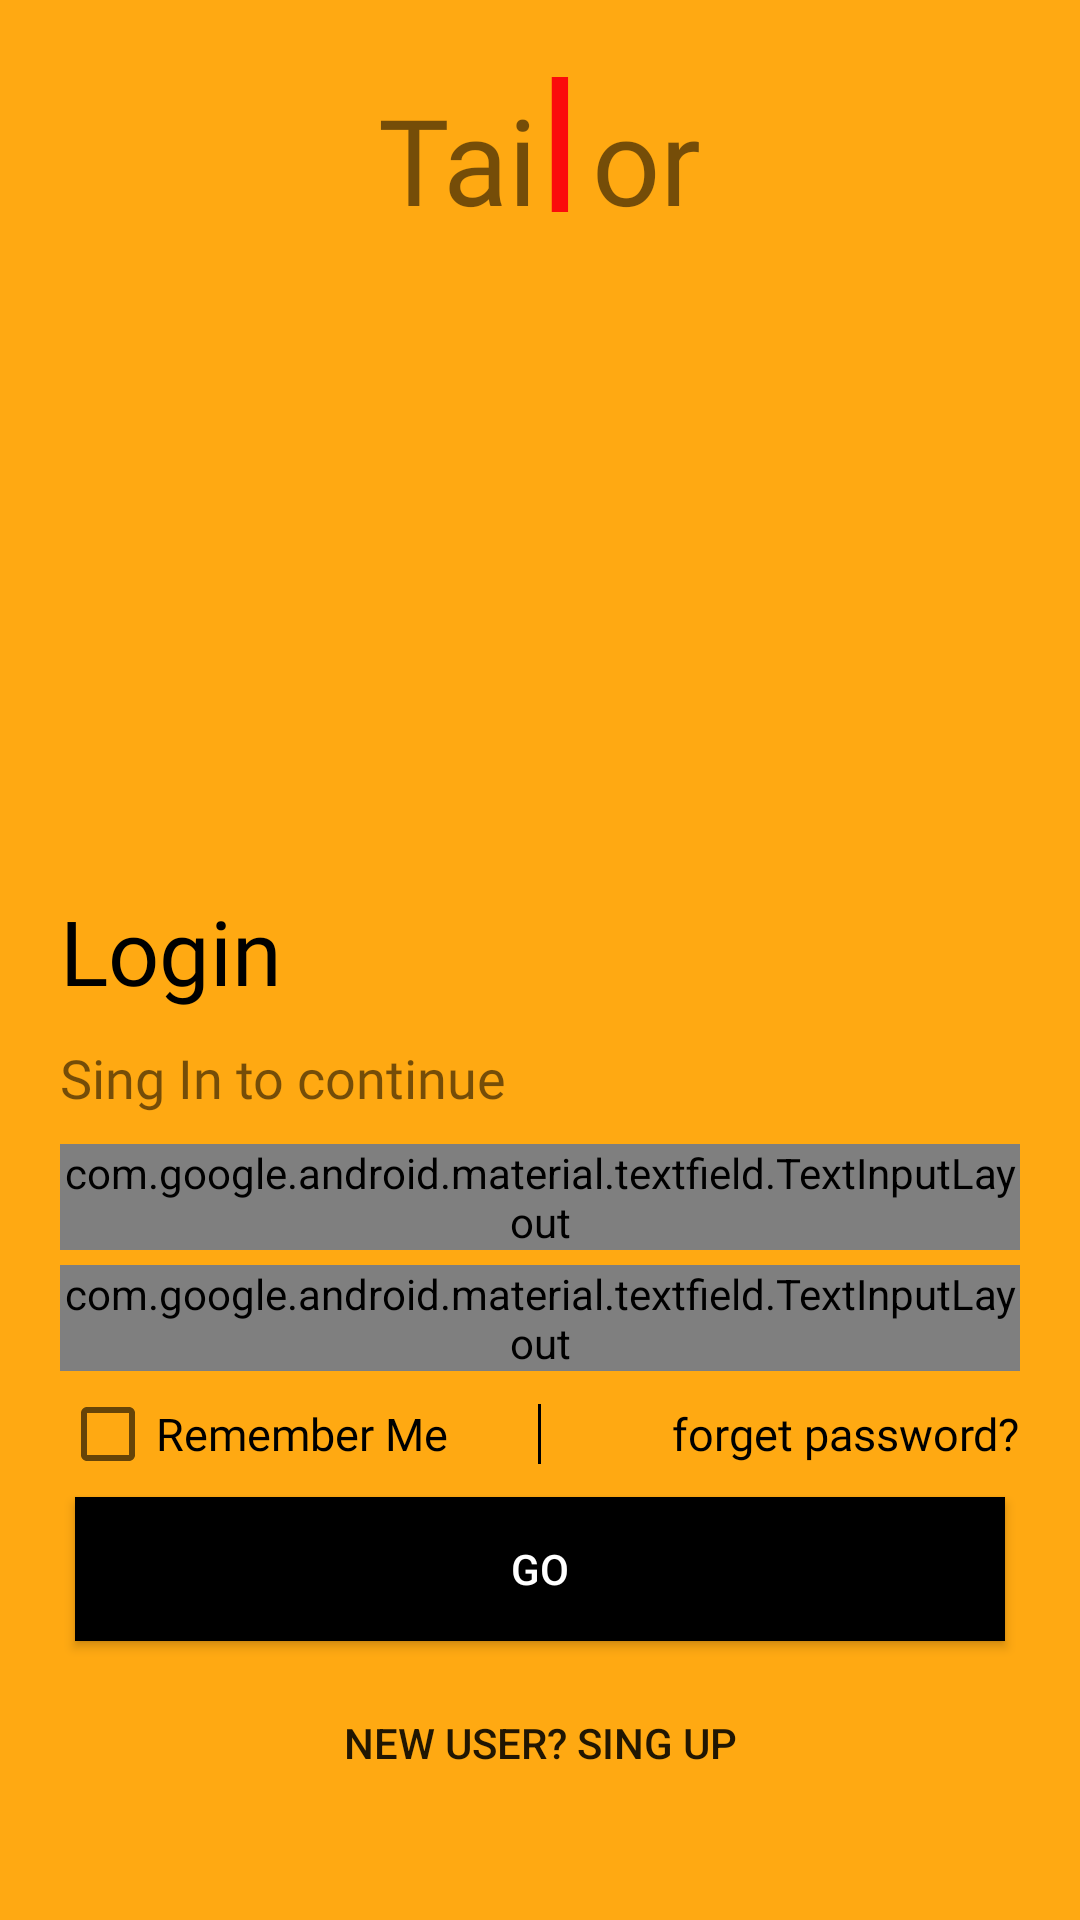

This screen was rendered from an Android layout file. Write that file and the resources it references.
<!-- AndroidManifest.xml: application theme AppTheme -->
<!-- res/layout/login_activity.xml -->
<?xml version="1.0" encoding="utf-8"?>
<RelativeLayout xmlns:android="http://schemas.android.com/apk/res/android"
    xmlns:app="http://schemas.android.com/apk/res-auto"
    android:layout_width="match_parent"
    android:layout_height="match_parent"
    android:background="@color/appcolor"
    android:orientation="vertical"
    android:paddingLeft="20dp"
    android:paddingTop="10dp"
    android:paddingRight="20dp"
    android:paddingBottom="10dp"
    android:transitionName="login">


    <LinearLayout
        android:layout_width="match_parent"
        android:layout_height="wrap_content"
        android:gravity="center"
        android:orientation="horizontal"
        android:transitionName="logo_text">

        <TextView
            android:layout_width="wrap_content"
            android:layout_height="wrap_content"
            android:text="Tai"
            android:textSize="40dp"
            app:fontFamily="@font/aclonica" />

        <TextView
            android:id="@+id/text"
            android:layout_width="15dp"
            android:layout_height="wrap_content"
            android:text="l"
            android:textSize="60dp"
            android:textColor="#FB0B0B"
            android:layout_marginBottom="06dp"
            app:fontFamily="@font/aclonica" />

        <TextView
            android:layout_width="wrap_content"
            android:layout_height="wrap_content"
            android:text="or"
            android:layout_marginLeft="03dp"
            android:textSize="40dp"
            app:fontFamily="@font/aclonica" />


    </LinearLayout>

    <LinearLayout
        android:layout_width="match_parent"
        android:layout_height="wrap_content"
        android:layout_alignParentBottom="true"
        android:layout_marginBottom="20dp"
        android:orientation="vertical">

        <TextView
            android:id="@+id/logo_text"
            android:layout_width="wrap_content"
            android:layout_height="wrap_content"
            android:layout_marginTop="50dp"
            android:text="Login"
            android:textColor="@color/black"
            android:textSize="30dp"
            android:transitionName="logo_text"
            app:fontFamily="@font/bungee" />

        <TextView
            android:id="@+id/welcome_text"
            android:layout_width="wrap_content"
            android:layout_height="wrap_content"
            android:layout_marginTop="10dp"
            android:text="Sing In to continue"
            android:textSize="18dp"
            android:transitionName="welcome_text"
            app:fontFamily="@font/antic" />

        <LinearLayout
            android:layout_width="match_parent"
            android:layout_height="wrap_content"
            android:layout_marginTop="10dp"
            android:orientation="vertical">

            <com.google.android.material.textfield.TextInputLayout
                android:id="@+id/username"
                style="@style/Widget.MaterialComponents.TextInputLayout.OutlinedBox"
                android:layout_width="match_parent"
                android:layout_height="wrap_content"
                android:hint="Phone Number"
                android:transitionName="username"
                app:counterEnabled="true"
                app:counterMaxLength="10">

                <com.google.android.material.textfield.TextInputEditText
                    android:layout_width="match_parent"
                    android:layout_height="wrap_content"
                    android:inputType="phone"
                    android:maxLength="10" />

            </com.google.android.material.textfield.TextInputLayout>

            <com.google.android.material.textfield.TextInputLayout
                android:id="@+id/password"
                style="@style/Widget.MaterialComponents.TextInputLayout.OutlinedBox"
                android:layout_width="match_parent"
                android:layout_height="wrap_content"
                android:layout_marginTop="05dp"
                android:hint="Password"
                android:transitionName="password"
                app:passwordToggleEnabled="true">

                <com.google.android.material.textfield.TextInputEditText
                    android:layout_width="match_parent"
                    android:layout_height="wrap_content"
                    android:inputType="textPassword" />

            </com.google.android.material.textfield.TextInputLayout>

            <RelativeLayout
                android:layout_width="match_parent"
                android:layout_height="wrap_content"
                android:layout_marginTop="05dp">

                <CheckBox
                    android:id="@+id/cb"
                    android:layout_width="wrap_content"
                    android:layout_height="wrap_content"
                    android:fontFamily="@font/antic"
                    android:text="Remember Me"
                    android:textSize="15dp"
                    android:transitionName="check" />

                <View
                    android:layout_width="1dp"
                    android:layout_height="20dp"
                    android:layout_centerInParent="true"
                    android:background="#000" />

                <TextView
                    android:layout_width="wrap_content"
                    android:layout_height="wrap_content"
                    android:layout_alignParentEnd="true"
                    android:layout_centerInParent="true"
                    android:elevation="0dp"
                    android:fontFamily="@font/antic"
                    android:text="forget password?"
                    android:textColor="@color/black"
                    android:textSize="15dp" />
            </RelativeLayout>

            <Button
                android:id="@+id/go"
                android:layout_width="match_parent"
                android:layout_height="wrap_content"
                android:layout_margin="05dp"
                android:background="@color/black"
                android:text="go"
                android:textColor="@color/white"
                android:transitionName="go" />

            <Button
                android:id="@+id/singup"
                android:layout_width="match_parent"
                android:layout_height="wrap_content"
                android:layout_gravity="center"
                android:layout_margin="05dp"
                android:layout_marginBottom="05dp"
                android:background="@drawable/logobox"
                android:elevation="0dp"
                android:text="New User? Sing Up" />


        </LinearLayout>

    </LinearLayout>
</RelativeLayout>
<!-- resources referenced by this layout -->
<resources>
  <color name="appcolor">#FFA912</color>
  <color name="black">#000</color>
  <color name="white">#FFF</color>
  <style name="AppTheme" parent="Theme.AppCompat.Light.DarkActionBar">
          
          <item name="windowNoTitle">true</item>
          <item name="windowActionBar">false</item>
          <item name="colorPrimary">@color/appcolor</item>
          <item name="colorPrimaryDark">@color/colorPrimaryDark</item>
          <item name="colorAccent">@color/colorAccent</item>
      </style>
  <color name="colorPrimaryDark">#3700B3</color>
  <color name="colorAccent">#000000</color>
</resources>
